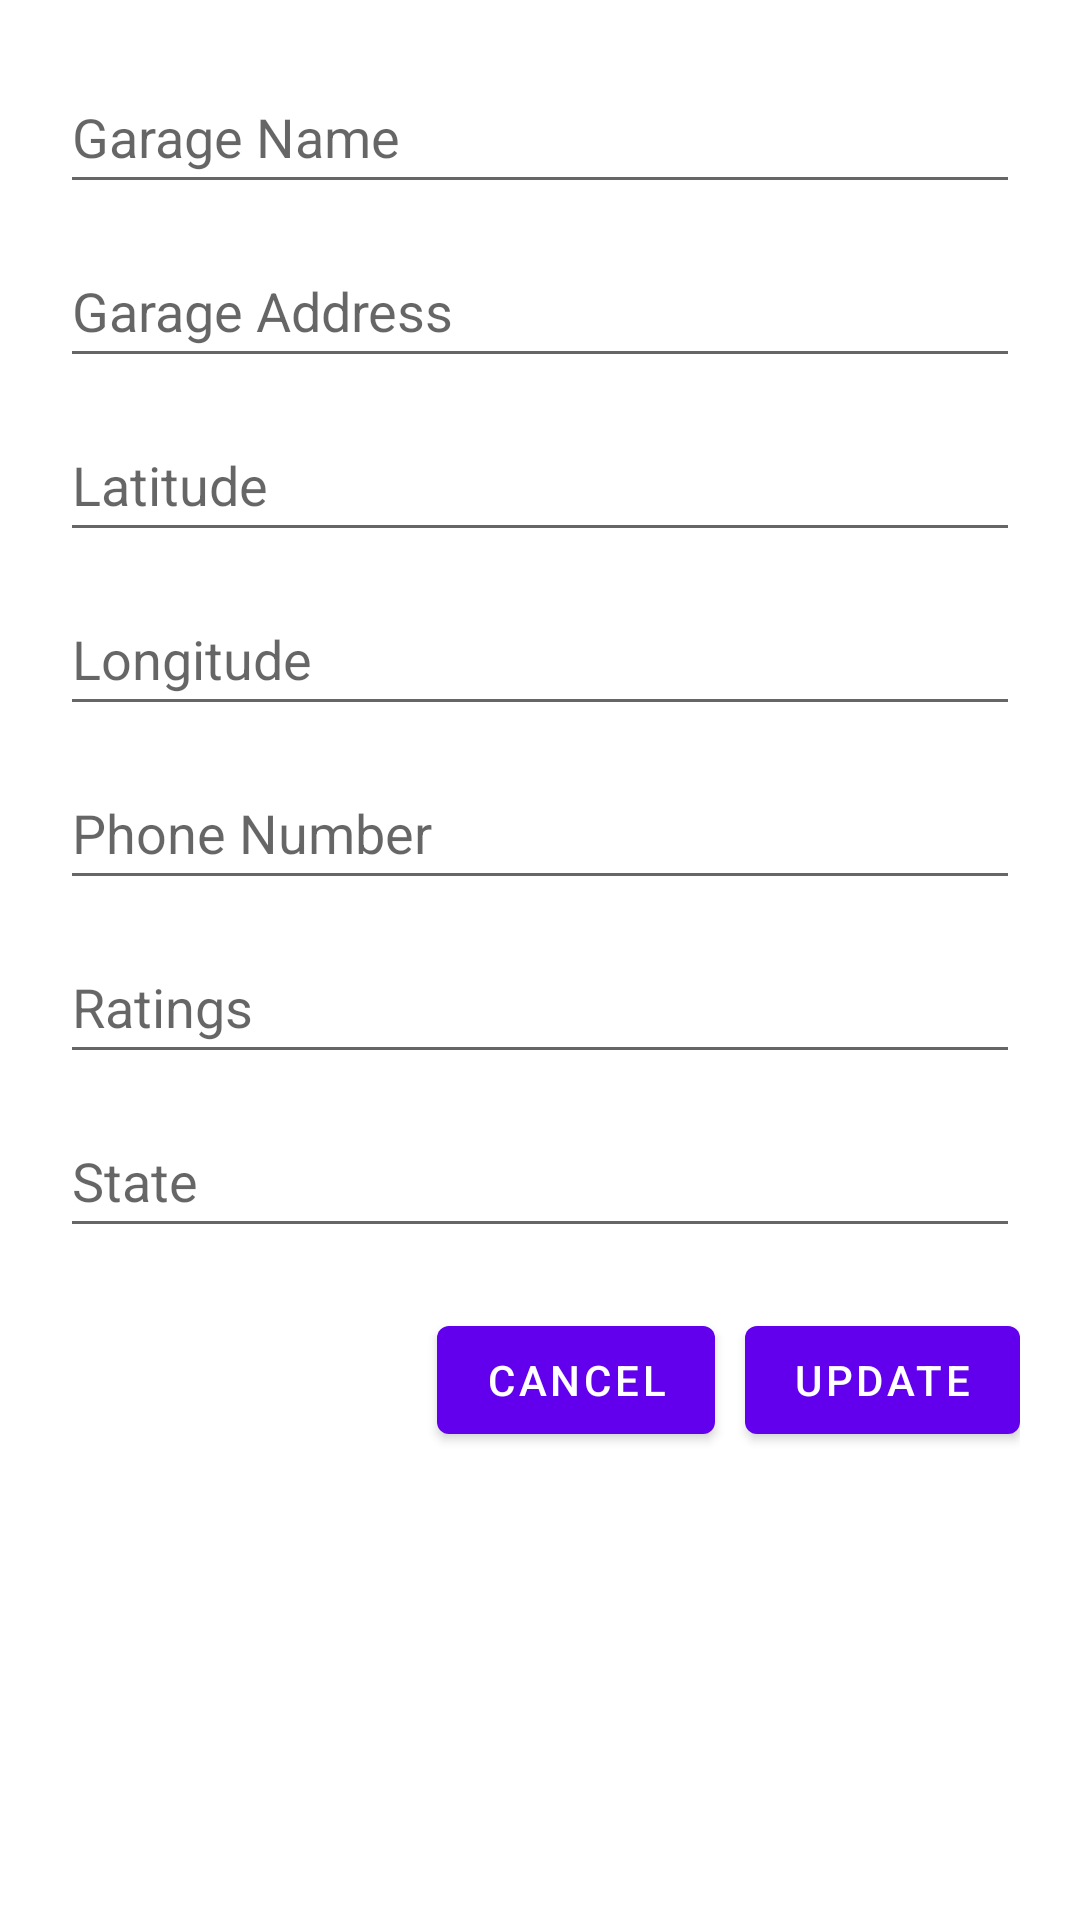

Layout XML and referenced resources for this Android screen:
<!-- AndroidManifest.xml: application theme Theme.MyMechanic -->
<!-- res/layout/dialog_edit_garage.xml -->
<?xml version="1.0" encoding="utf-8"?>
<ScrollView xmlns:android="http://schemas.android.com/apk/res/android"
    android:layout_width="match_parent"
    android:layout_height="wrap_content"
    android:padding="20dp">

    <LinearLayout
        android:layout_width="match_parent"
        android:layout_height="wrap_content"
        android:orientation="vertical">

        
        <EditText
            android:id="@+id/editGarageName"
            android:layout_width="match_parent"
            android:layout_height="wrap_content"
            android:hint="Garage Name"
            android:inputType="textPersonName"
            android:minHeight="48dp" />

        
        <EditText
            android:id="@+id/editGarageAddress"
            android:layout_width="match_parent"
            android:layout_height="wrap_content"
            android:layout_marginTop="10dp"
            android:hint="Garage Address"
            android:inputType="textPostalAddress"
            android:minHeight="48dp" />

        
        <EditText
            android:id="@+id/editGarageLatitude"
            android:layout_width="match_parent"
            android:layout_height="wrap_content"
            android:layout_marginTop="10dp"
            android:hint="Latitude"
            android:inputType="numberDecimal"
            android:minHeight="48dp" />

        
        <EditText
            android:id="@+id/editGarageLongitude"
            android:layout_width="match_parent"
            android:layout_height="wrap_content"
            android:layout_marginTop="10dp"
            android:hint="Longitude"
            android:inputType="numberDecimal"
            android:minHeight="48dp" />

        
        <EditText
            android:id="@+id/editGaragePhone"
            android:layout_width="match_parent"
            android:layout_height="wrap_content"
            android:layout_marginTop="10dp"
            android:hint="Phone Number"
            android:inputType="phone"
            android:minHeight="48dp" />

        
        <EditText
            android:id="@+id/editGarageRatings"
            android:layout_width="match_parent"
            android:layout_height="wrap_content"
            android:layout_marginTop="10dp"
            android:hint="Ratings"
            android:inputType="numberDecimal"
            android:minHeight="48dp" />

        
        <EditText
            android:id="@+id/editGarageState"
            android:layout_width="match_parent"
            android:layout_height="wrap_content"
            android:layout_marginTop="10dp"
            android:hint="State"
            android:inputType="text"
            android:minHeight="48dp" />

        
        <LinearLayout
            android:layout_width="match_parent"
            android:layout_height="wrap_content"
            android:orientation="horizontal"
            android:gravity="end"
            android:layout_marginTop="20dp">

            <Button
                android:id="@+id/btnCancel"
                android:layout_width="wrap_content"
                android:layout_height="wrap_content"
                android:text="Cancel" />

            <Button
                android:id="@+id/btnUpdate"
                android:layout_width="wrap_content"
                android:layout_height="wrap_content"
                android:text="Update"
                android:layout_marginStart="10dp" />
        </LinearLayout>
    </LinearLayout>
</ScrollView>
<!-- resources referenced by this layout -->
<resources>
  <style name="Theme.MyMechanic" parent="Theme.MaterialComponents.Light">
      </style>
</resources>
